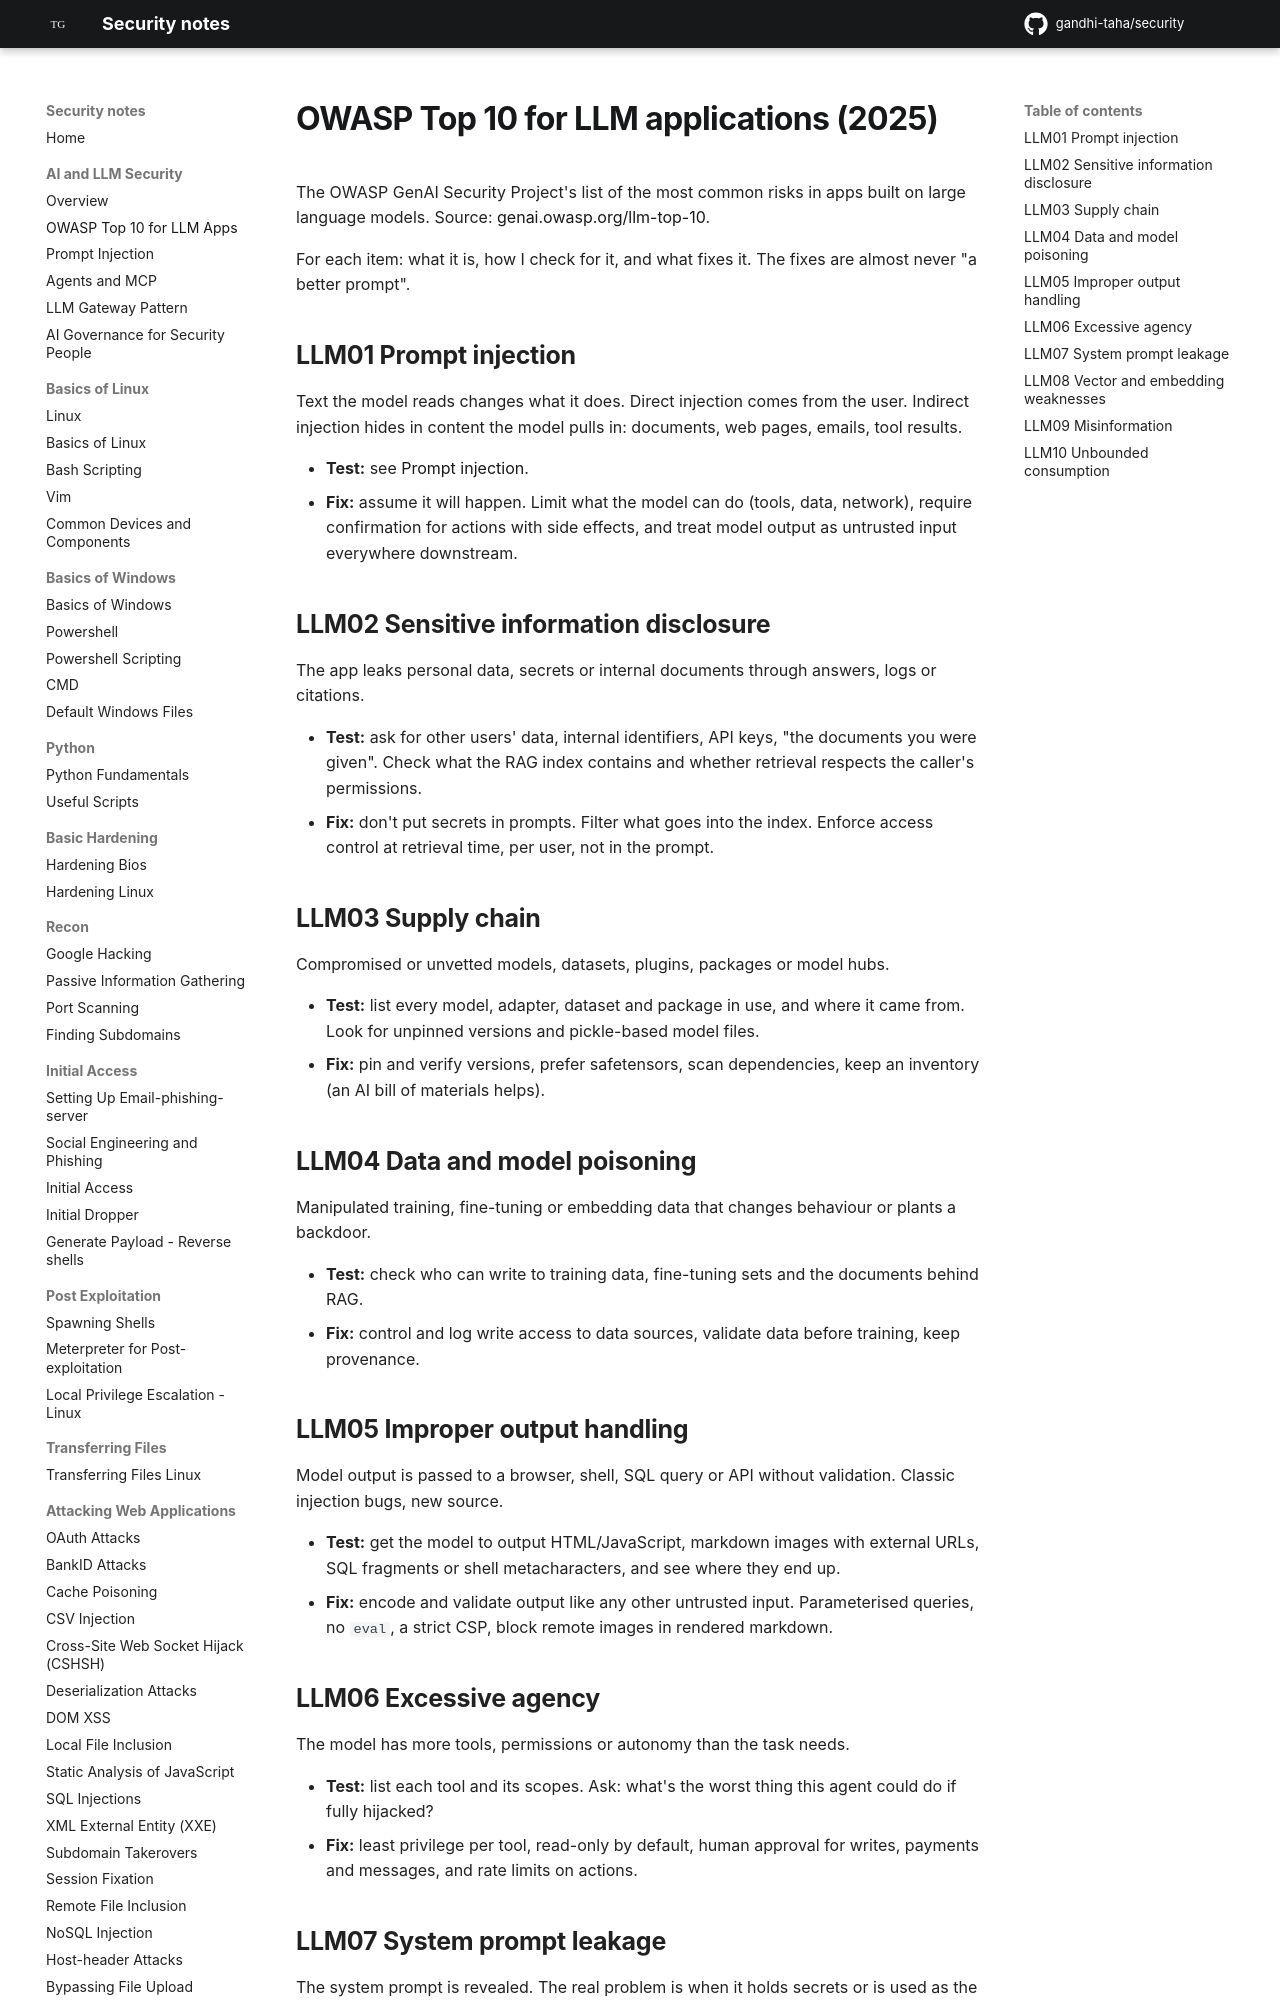

repository: gandhi-taha/security · page: ai_security/owasp_llm_top_10/index.html · generator: mkdocs

# OWASP Top 10 for LLM applications (2025)

The OWASP GenAI Security Project's list of the most common risks in apps built on large language models. Source: [genai.owasp.org/llm-top-10](https://genai.owasp.org/llm-top-10/).

For each item: what it is, how I check for it, and what fixes it. The fixes are almost never "a better prompt".

## LLM01 Prompt injection

Text the model reads changes what it does. Direct injection comes from the user. Indirect injection hides in content the model pulls in: documents, web pages, emails, tool results.

- **Test:** see [Prompt injection](prompt_injection.md).
- **Fix:** assume it will happen. Limit what the model can do (tools, data, network), require confirmation for actions with side effects, and treat model output as untrusted input everywhere downstream.

## LLM02 Sensitive information disclosure

The app leaks personal data, secrets or internal documents through answers, logs or citations.

- **Test:** ask for other users' data, internal identifiers, API keys, "the documents you were given". Check what the RAG index contains and whether retrieval respects the caller's permissions.
- **Fix:** don't put secrets in prompts. Filter what goes into the index. Enforce access control at retrieval time, per user, not in the prompt.

## LLM03 Supply chain

Compromised or unvetted models, datasets, plugins, packages or model hubs.

- **Test:** list every model, adapter, dataset and package in use, and where it came from. Look for unpinned versions and pickle-based model files.
- **Fix:** pin and verify versions, prefer safetensors, scan dependencies, keep an inventory (an AI bill of materials helps).

## LLM04 Data and model poisoning

Manipulated training, fine-tuning or embedding data that changes behaviour or plants a backdoor.

- **Test:** check who can write to training data, fine-tuning sets and the documents behind RAG.
- **Fix:** control and log write access to data sources, validate data before training, keep provenance.
